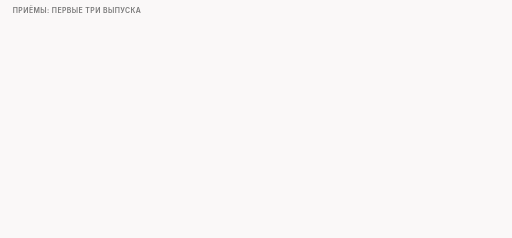
t = 0.00 s
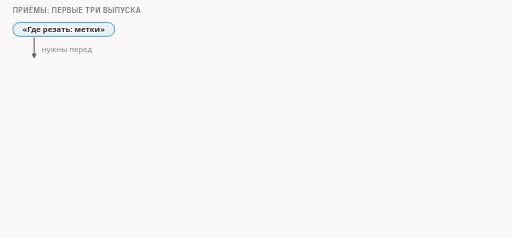
t = 1.63 s
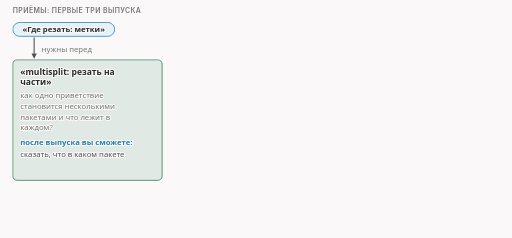
t = 3.34 s
t = 5.11 s: frame unchanged from t = 3.34 s, image omitted
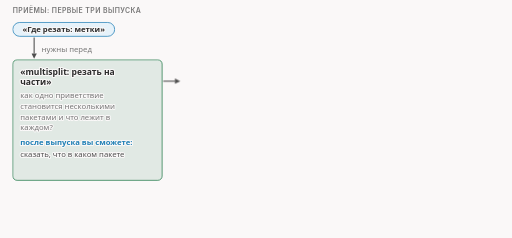
t = 6.73 s
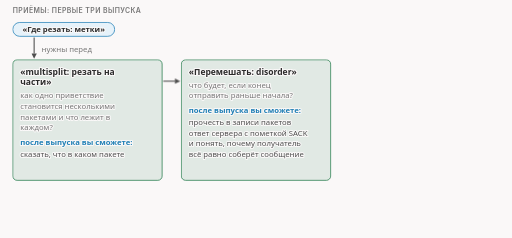
t = 8.59 s

The animated SVG that drew these frames (rendered in a browser with its animation timeline set to each time). Animation: 9 CSS @keyframes rules; frames cover the first 8.59 s, repeats indefinitely.

<svg xmlns="http://www.w3.org/2000/svg" class="v00-s19-techniques-a" viewBox="0 0 960 446" width="960" height="446" role="img" aria-labelledby="v00-s19-techniques-a-t v00-s19-techniques-a-d">
<title id="v00-s19-techniques-a-t">Первые три приёма</title>
<desc id="v00-s19-techniques-a-d">Первые три приёма идут цепочкой: метки нужны перед выпуском про разрезание на части, он нужен перед выпуском про перестановку, а выпуск про фейк и его условия объясняет, чем подделка должна отличаться от настоящего пакета, и от него стрелки лишь намечены дальше.</desc>
<style>.v00-s19-techniques-a{--fg:var(--dark,#2b2b2b);--fg2:var(--darkgray,#4e4e4e);--mute:var(--gray,#767676);--line:var(--lightgray,#d4d4d4);--acc:var(--secondary,#1f7fb5);--tint:var(--highlight,rgba(178,225,255,.28));--bg:var(--light,#faf8f8);--rej:#c4372b;--rejt:rgba(196,55,43,.10);--ok:#237a4b;--okt:rgba(35,122,75,.11);--amb:#a8610a;--ambt:rgba(168,97,10,.13)}
@media (prefers-color-scheme:dark){.v00-s19-techniques-a{--fg:var(--dark,#ebebec);--fg2:var(--darkgray,#d4d4d4);--mute:var(--gray,#9a9a9a);--line:var(--lightgray,#4a474a);--acc:var(--secondary,#b2e1ff);--tint:var(--highlight,rgba(178,225,255,.14));--bg:var(--light,#161618);--rej:#ff8f80;--rejt:rgba(255,143,128,.14);--ok:#7fd9a1;--okt:rgba(127,217,161,.13);--amb:#f0b866;--ambt:rgba(240,184,102,.14)}}
.v00-s19-techniques-a .bg{fill:var(--bg)}
.v00-s19-techniques-a text{font-family:var(--bodyFont,'Source Sans 3'),system-ui,-apple-system,'Segoe UI',Roboto,sans-serif;font-size:16px;fill:var(--fg2);paint-order:stroke;stroke:var(--bg);stroke-width:4px;stroke-linejoin:round}
.v00-s19-techniques-a .tk{font-weight:600;fill:var(--fg)}
.v00-s19-techniques-a .sm{font-size:14.5px}
.v00-s19-techniques-a .m{font-family:var(--codeFont,'JetBrains Mono'),ui-monospace,'Cascadia Code',Consolas,monospace;font-size:14.5px}
.v00-s19-techniques-a .mk{font-family:var(--codeFont,'JetBrains Mono'),ui-monospace,'Cascadia Code',Consolas,monospace;font-size:14.5px;font-weight:600;fill:var(--fg)}
.v00-s19-techniques-a .hx{font-family:var(--codeFont,'JetBrains Mono'),ui-monospace,'Cascadia Code',Consolas,monospace;font-size:14px;font-weight:600;fill:var(--fg);stroke:none}
.v00-s19-techniques-a .ix{font-family:var(--codeFont,'JetBrains Mono'),ui-monospace,'Cascadia Code',Consolas,monospace;font-size:13px;fill:var(--mute);stroke:none}
.v00-s19-techniques-a .big{font-size:22px}
.v00-s19-techniques-a .ml{font-family:var(--codeFont,'JetBrains Mono'),ui-monospace,'Cascadia Code',Consolas,monospace;font-size:17px;font-weight:600;fill:var(--fg)}
.v00-s19-techniques-a .cap{font-family:var(--headerFont,Inter),system-ui,-apple-system,'Segoe UI',Roboto,sans-serif;font-size:13px;font-weight:600;letter-spacing:.06em;text-transform:uppercase;fill:var(--mute)}
.v00-s19-techniques-a .mu{fill:var(--mute)}.v00-s19-techniques-a .fg{fill:var(--fg)}.v00-s19-techniques-a .acc{fill:var(--acc)}.v00-s19-techniques-a .rej{fill:var(--rej)}.v00-s19-techniques-a .ok{fill:var(--ok)}.v00-s19-techniques-a .amb{fill:var(--amb)}
.v00-s19-techniques-a .c{text-anchor:middle}.v00-s19-techniques-a .r{text-anchor:end}.v00-s19-techniques-a .ns{stroke:none}
.v00-s19-techniques-a .bx{fill:var(--bg);stroke:var(--line);stroke-width:1.4}
.v00-s19-techniques-a .bxs{fill:var(--bg);stroke:var(--mute);stroke-width:1.4}
.v00-s19-techniques-a .bxa{fill:var(--tint);stroke:var(--acc);stroke-width:1.4}
.v00-s19-techniques-a .bxr{fill:var(--rejt);stroke:var(--rej);stroke-width:1.4}
.v00-s19-techniques-a .bxo{fill:var(--okt);stroke:var(--ok);stroke-width:1.4}
.v00-s19-techniques-a .bxb{fill:var(--ambt);stroke:var(--amb);stroke-width:1.4}
.v00-s19-techniques-a .pl{fill:var(--bg);stroke:var(--fg);stroke-width:1.6}
.v00-s19-techniques-a .fs{fill:var(--mute);fill-opacity:.22;stroke:none}
.v00-s19-techniques-a .bxg{fill:var(--mute);fill-opacity:.2;stroke:var(--mute);stroke-width:1.4}
.v00-s19-techniques-a .bxn{fill:none;stroke:var(--fg);stroke-width:2}
.v00-s19-techniques-a .bxd{fill:none;stroke:var(--mute);stroke-width:1.3;stroke-dasharray:5 4}
.v00-s19-techniques-a .fa{fill:var(--tint);stroke:none}.v00-s19-techniques-a .fr{fill:var(--rejt);stroke:none}.v00-s19-techniques-a .fb{fill:var(--ambt);stroke:none}.v00-s19-techniques-a .fo{fill:var(--okt);stroke:none}
.v00-s19-techniques-a .lm{fill:none;stroke:var(--mute);stroke-width:1.4}
.v00-s19-techniques-a .lmd{fill:none;stroke:var(--mute);stroke-width:1.4;stroke-dasharray:5 4}
.v00-s19-techniques-a .la{fill:none;stroke:var(--acc);stroke-width:2}
.v00-s19-techniques-a .lf{fill:none;stroke:var(--fg2);stroke-width:2}
.v00-s19-techniques-a .lr{fill:none;stroke:var(--rej);stroke-width:2.4}
.v00-s19-techniques-a .lcut{fill:none;stroke:var(--rej);stroke-width:1.8;stroke-dasharray:6 4}
.v00-s19-techniques-a .lb{fill:none;stroke:var(--amb);stroke-width:2}
.v00-s19-techniques-a .lo{fill:none;stroke:var(--ok);stroke-width:2.4}
.v00-s19-techniques-a .hf{fill:var(--fg2)}.v00-s19-techniques-a .ha{fill:var(--acc)}.v00-s19-techniques-a .hr{fill:var(--rej)}.v00-s19-techniques-a .hm{fill:var(--mute)}.v00-s19-techniques-a .hb{fill:var(--amb)}
.v00-s19-techniques-a .fun{fill:var(--tint);stroke:var(--acc);stroke-width:1;stroke-opacity:.55}
.v00-s19-techniques-a .lg{font-family:var(--codeFont,'JetBrains Mono'),ui-monospace,'Cascadia Code',Consolas,monospace;font-size:13px;fill:var(--fg2);stroke:none}
.v00-s19-techniques-a .lgc{font-family:var(--codeFont,'JetBrains Mono'),ui-monospace,'Cascadia Code',Consolas,monospace;font-size:13px;fill:var(--acc);stroke:none}
.v00-s19-techniques-a .lgl{font-family:var(--codeFont,'JetBrains Mono'),ui-monospace,'Cascadia Code',Consolas,monospace;font-size:13px;fill:var(--ok);stroke:none}
.v00-s19-techniques-a .lgk{font-family:var(--codeFont,'JetBrains Mono'),ui-monospace,'Cascadia Code',Consolas,monospace;font-size:13px;font-weight:600;fill:var(--fg);stroke:none}
.v00-s19-techniques-a .lgr{font-family:var(--codeFont,'JetBrains Mono'),ui-monospace,'Cascadia Code',Consolas,monospace;font-size:13px;font-weight:600;fill:var(--rej);stroke:none}
.v00-s19-techniques-a .lga{font-family:var(--codeFont,'JetBrains Mono'),ui-monospace,'Cascadia Code',Consolas,monospace;font-size:13px;font-weight:600;fill:var(--ok);stroke:none}
.v00-s19-techniques-a .dk{fill:var(--fg2);stroke:var(--fg);stroke-width:1.4}
.v00-s19-techniques-a .inv{fill:var(--bg);stroke:none}
.v00-s19-techniques-a .invm{fill:var(--bg);fill-opacity:.8;stroke:none}
.v00-s19-techniques-a .gr{fill:var(--mute);fill-opacity:.12;stroke:var(--line);stroke-width:1.2}
.v00-s19-techniques-a .a{animation-duration:44s;animation-timing-function:cubic-bezier(.3,.6,.25,1);animation-iteration-count:infinite;animation-fill-mode:both}
@media (prefers-reduced-motion:reduce){.v00-s19-techniques-a .a{animation:none}.v00-s19-techniques-a .tr{display:none}}
@keyframes v00-s19-techniques-a-k1{0.0%{opacity:0}1.364%{opacity:0}2.386%{opacity:1}96.136%{opacity:1}97.5%{opacity:0}100%{opacity:0}}.v00-s19-techniques-a .e1{animation-name:v00-s19-techniques-a-k1}@keyframes v00-s19-techniques-a-k2{0.0%{opacity:0}4.545%{opacity:0}5.568%{opacity:1}96.136%{opacity:1}97.5%{opacity:0}100%{opacity:0}}.v00-s19-techniques-a .e2{animation-name:v00-s19-techniques-a-k2}@keyframes v00-s19-techniques-a-k3{0.0%{opacity:0}15.909%{opacity:0}16.932%{opacity:1}96.136%{opacity:1}97.5%{opacity:0}100%{opacity:0}}.v00-s19-techniques-a .e3{animation-name:v00-s19-techniques-a-k3}@keyframes v00-s19-techniques-a-k4{0.0%{opacity:0}27.273%{opacity:0}28.295%{opacity:1}96.136%{opacity:1}97.5%{opacity:0}100%{opacity:0}}.v00-s19-techniques-a .e4{animation-name:v00-s19-techniques-a-k4}@keyframes v00-s19-techniques-a-k5{0.0%{opacity:0}3.182%{opacity:0}4.205%{opacity:1}96.136%{opacity:1}97.5%{opacity:0}100%{opacity:0}}.v00-s19-techniques-a .e5{animation-name:v00-s19-techniques-a-k5}@keyframes v00-s19-techniques-a-k6{0.0%{opacity:0}13.636%{opacity:0}14.659%{opacity:1}96.136%{opacity:1}97.5%{opacity:0}100%{opacity:0}}.v00-s19-techniques-a .e6{animation-name:v00-s19-techniques-a-k6}@keyframes v00-s19-techniques-a-k7{0.0%{opacity:0}31.818%{opacity:0}32.841%{opacity:1}96.136%{opacity:1}97.5%{opacity:0}100%{opacity:0}}.v00-s19-techniques-a .e7{animation-name:v00-s19-techniques-a-k7}@keyframes v00-s19-techniques-a-k8{0.0%{opacity:0}34.091%{opacity:0}35.114%{opacity:1}96.136%{opacity:1}97.5%{opacity:0}100%{opacity:0}}.v00-s19-techniques-a .e8{animation-name:v00-s19-techniques-a-k8}@keyframes v00-s19-techniques-a-k9{0.0%{opacity:0}36.364%{opacity:0}37.386%{opacity:1}96.136%{opacity:1}97.5%{opacity:0}100%{opacity:0}}.v00-s19-techniques-a .e9{animation-name:v00-s19-techniques-a-k9}</style>
<rect class="bg" x="0" y="0" width="960" height="446"/>
<g><text class="cap" x="24" y="24">приёмы: первые три выпуска</text></g>
<g class="a e1"><rect class="bxa" x="24" y="42" width="191" height="26" rx="13.0"/><text class="sm tk c" x="119.5" y="60">«Где резать: метки»</text></g>
<g class="a e2"><rect class="bxo" x="24" y="112" width="280" height="226" rx="8"/><text class="tk" x="38" y="140">«multisplit: резать на</text><text class="tk" x="38" y="160">части»</text><text class="sm mu" x="38" y="184">как одно приветствие</text><text class="sm mu" x="38" y="204">становится несколькими</text><text class="sm mu" x="38" y="224">пакетами и что лежит в</text><text class="sm mu" x="38" y="244">каждом?</text><text class="sm tk acc" x="38" y="272">после выпуска вы сможете:</text><text class="sm" x="38" y="294">сказать, что в каком пакете</text></g>
<g class="a e3"><rect class="bxo" x="340" y="112" width="280" height="226" rx="8"/><text class="tk" x="354" y="140">«Перемешать: disorder»</text><text class="sm mu" x="354" y="164">что будет, если конец</text><text class="sm mu" x="354" y="184">отправить раньше начала?</text><text class="sm tk acc" x="354" y="212">после выпуска вы сможете:</text><text class="sm" x="354" y="234">прочесть в записи пакетов</text><text class="sm" x="354" y="254">ответ сервера с пометкой SACK</text><text class="sm" x="354" y="274">и понять, почему получатель</text><text class="sm" x="354" y="294">всё равно соберёт сообщение</text></g>
<g class="a e4"><rect class="bxo" x="656" y="112" width="280" height="226" rx="8"/><text class="tk" x="670" y="140">«Фейк и его условия»</text><text class="sm mu" x="670" y="164">чем подделка должна</text><text class="sm mu" x="670" y="184">отличаться от настоящего</text><text class="sm mu" x="670" y="204">пакета, чтобы один читатель её</text><text class="sm mu" x="670" y="224">принял, а другой отбросил?</text><text class="sm tk acc" x="670" y="252">после выпуска вы сможете:</text><text class="sm" x="670" y="274">понять, какие обманки,</text><text class="sm" x="670" y="294">по-научному fooling, за что</text><text class="sm" x="670" y="314">отвечают</text></g>
<g class="a e5"><path class="lf" d="M64 70L64.0 100.0"/><polygon class="hf" points="64,110 59.0,100.0 69.0,100.0"/><text class="sm mu" x="78" y="98">нужны перед</text></g>
<g class="a e6"><path class="lf" d="M306 152L328.0 152.0"/><polygon class="hf" points="338,152 328.0,157.0 328.0,147.0"/></g>
<g class="a e7"><path class="lmd" d="M642.5 338L642.5 364"/><path class="lmd" d="M843.5 338L843.5 364"/></g>
<g class="a e8"><rect class="bxg" x="546" y="364" width="193" height="26" rx="13.0"/><text class="sm c" x="642.5" y="382">резать и подделывать</text><rect class="bxg" x="751" y="364" width="185" height="26" rx="13.0"/><text class="sm c" x="843.5" y="382">фокусы рукопожатия</text></g>
<g class="a e9"><text class="sm mu" x="24" y="426">пунктиром намечено, куда ведёт фейк: подробнее в следующей части</text></g>
</svg>
